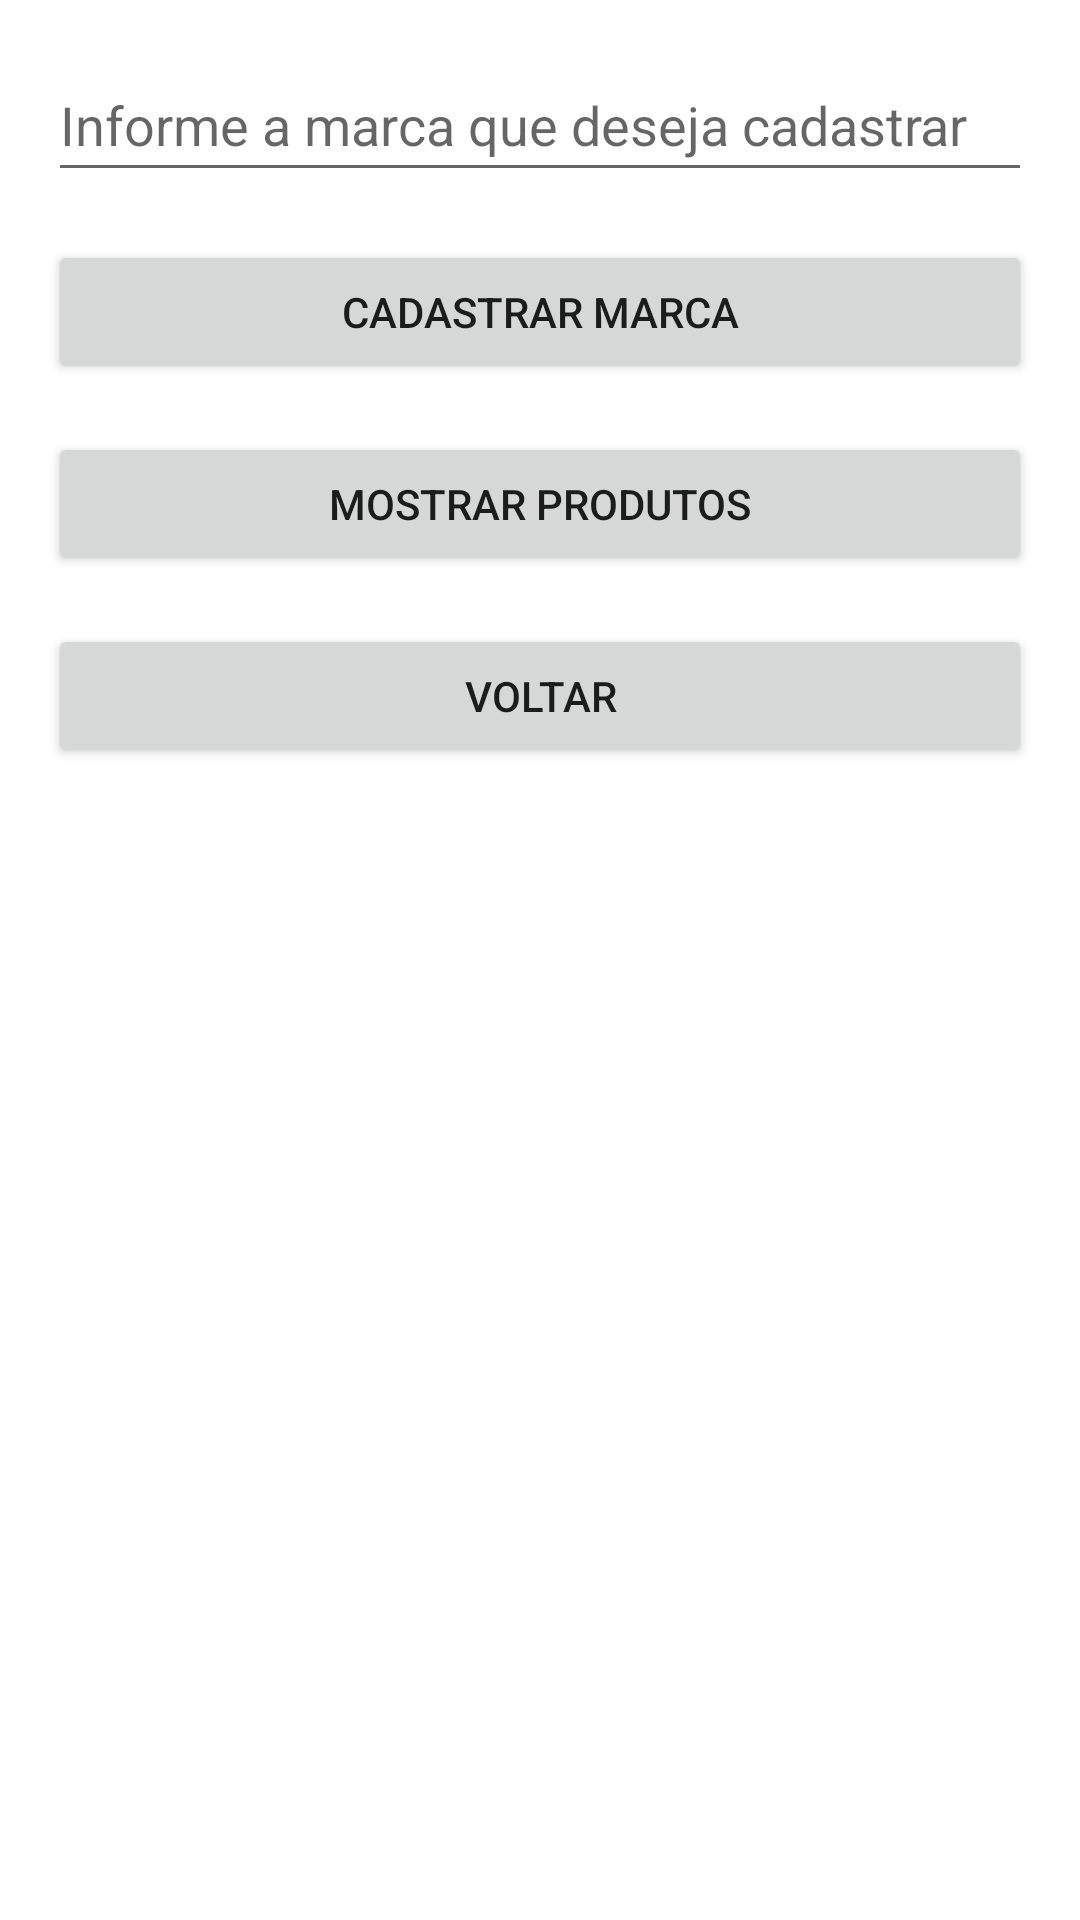

This screen was rendered from an Android layout file. Write that file and the resources it references.
<!-- AndroidManifest.xml: application theme Theme.Trab2_SamuelMolendolff -->
<!-- res/layout/activity_brand_page.xml -->
<?xml version="1.0" encoding="utf-8"?>
<androidx.constraintlayout.widget.ConstraintLayout xmlns:android="http://schemas.android.com/apk/res/android"
    xmlns:app="http://schemas.android.com/apk/res-auto"
    xmlns:tools="http://schemas.android.com/tools"
    android:layout_width="match_parent"
    android:layout_height="match_parent"
    tools:context=".view.BrandPage">

    <Button
        android:id="@+id/btnBack"
        android:layout_width="0dp"
        android:layout_height="wrap_content"
        android:layout_marginStart="16dp"
        android:layout_marginTop="16dp"
        android:layout_marginEnd="16dp"
        android:onClick="backToLastPage"
        android:text="Voltar"
        app:layout_constraintEnd_toEndOf="parent"
        app:layout_constraintStart_toStartOf="parent"
        app:layout_constraintTop_toBottomOf="@+id/btnShowProducts" />

    <EditText
        android:id="@+id/edtBrand"
        android:layout_width="0dp"
        android:layout_height="wrap_content"
        android:layout_marginStart="16dp"
        android:layout_marginTop="16dp"
        android:layout_marginEnd="16dp"
        android:ems="10"
        android:hint="Informe a marca que deseja cadastrar"
        android:inputType="textPersonName"
        android:minHeight="48dp"
        app:layout_constraintEnd_toEndOf="parent"
        app:layout_constraintStart_toStartOf="parent"
        app:layout_constraintTop_toTopOf="parent" />

    <Button
        android:id="@+id/btnShowProducts"
        android:layout_width="0dp"
        android:layout_height="wrap_content"
        android:layout_marginStart="16dp"
        android:layout_marginTop="16dp"
        android:layout_marginEnd="16dp"
        android:onClick="showProducts"
        android:text="Mostrar produtos"
        app:layout_constraintEnd_toEndOf="parent"
        app:layout_constraintStart_toStartOf="parent"
        app:layout_constraintTop_toBottomOf="@+id/btnAddBrand" />

    <Button
        android:id="@+id/btnAddBrand"
        android:layout_width="0dp"
        android:layout_height="wrap_content"
        android:layout_marginStart="16dp"
        android:layout_marginTop="16dp"
        android:layout_marginEnd="16dp"
        android:onClick="setBrand"
        android:text="Cadastrar marca"
        app:layout_constraintEnd_toEndOf="parent"
        app:layout_constraintStart_toStartOf="parent"
        app:layout_constraintTop_toBottomOf="@+id/edtBrand" />

</androidx.constraintlayout.widget.ConstraintLayout>
<!-- resources referenced by this layout -->
<resources>
  <style name="Theme.Trab2_SamuelMolendolff" parent="Theme.MaterialComponents.DayNight.DarkActionBar">
          
          <item name="colorPrimary">@color/purple_500</item>
          <item name="colorPrimaryVariant">@color/purple_700</item>
          <item name="colorOnPrimary">@color/white</item>
          
          <item name="colorSecondary">@color/teal_200</item>
          <item name="colorSecondaryVariant">@color/teal_700</item>
          <item name="colorOnSecondary">@color/black</item>
          
          <item name="android:statusBarColor">?attr/colorPrimaryVariant</item>
          
      </style>
  <!-- not gathered from this repository: default colours our renderer supplied (Android Studio template values) -->
  <color name="purple_500">#FF6200EE</color>
  <color name="purple_700">#FF3700B3</color>
  <color name="teal_200">#FF03DAC5</color>
  <color name="teal_700">#FF018786</color>
  <color name="black">#FF000000</color>
  <color name="white">#FFFFFFFF</color>
</resources>
